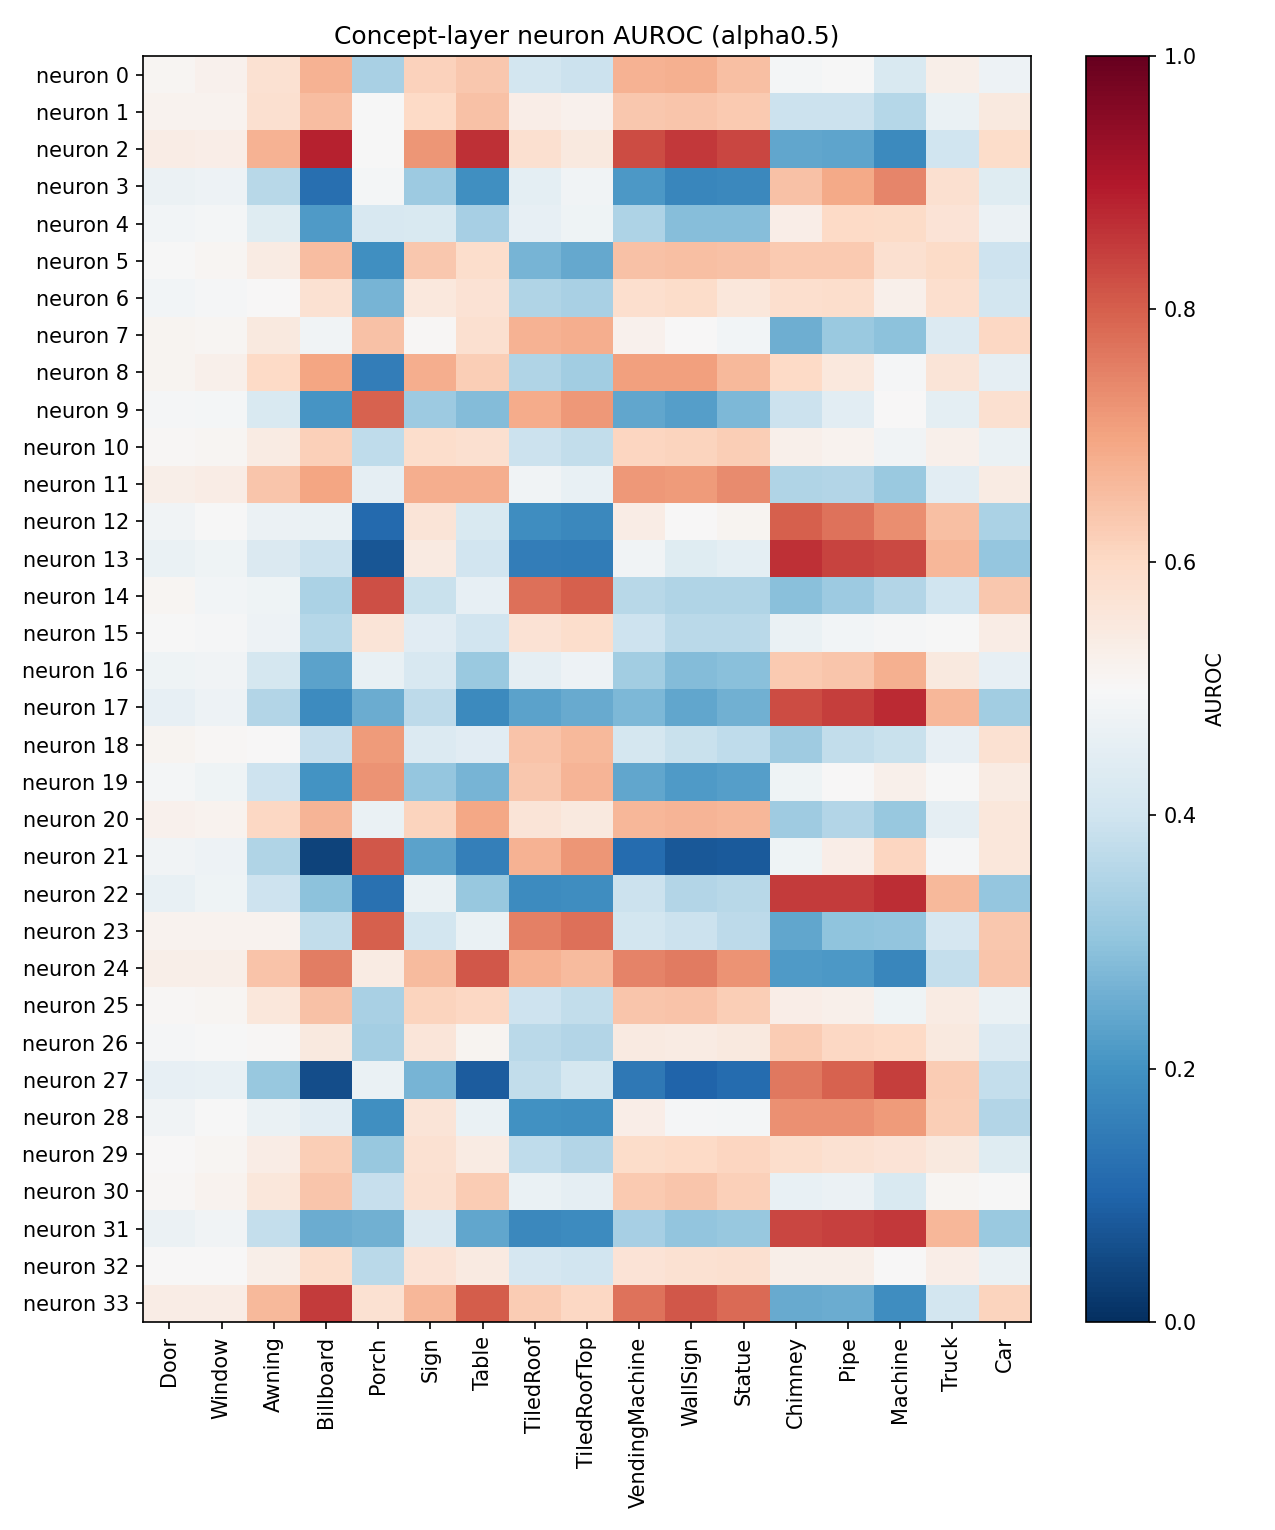

Source data for this figure (header and first rows):
neuron, Door, Window, Awning, Billboard, Porch, Sign, Table, TiledRoof, TiledRoofTop, VendingMachine, WallSign, Statue, Chimney, Pipe, Machine, Truck, Car
0, 0.5111, 0.521, 0.5747, 0.6724, 0.3366, 0.6136, 0.6336, 0.4101, 0.3926, 0.6732, 0.6789, 0.6495, 0.4893, 0.4973, 0.4254, 0.5303, 0.4745
1, 0.5185, 0.5166, 0.5803, 0.6553, 0.4971, 0.5996, 0.6451, 0.5344, 0.5227, 0.6346, 0.6406, 0.6315, 0.3938, 0.3929, 0.3593, 0.4673, 0.5475
2, 0.5358, 0.5324, 0.6755, 0.8836, 0.4971, 0.7206, 0.8647, 0.5786, 0.5484, 0.827, 0.8549, 0.8322, 0.2421, 0.2347, 0.1825, 0.4008, 0.5933
3, 0.47, 0.4763, 0.3615, 0.1224, 0.492, 0.319, 0.1946, 0.4528, 0.4833, 0.2132, 0.1732, 0.1771, 0.6475, 0.6878, 0.7434, 0.5786, 0.4379
4, 0.4877, 0.4909, 0.4387, 0.2186, 0.4196, 0.4233, 0.335, 0.4579, 0.4797, 0.3442, 0.2859, 0.2861, 0.533, 0.601, 0.5947, 0.5701, 0.4701
5, 0.4969, 0.5091, 0.5421, 0.6537, 0.1941, 0.6339, 0.5879, 0.2656, 0.2428, 0.6463, 0.6503, 0.6452, 0.6315, 0.6295, 0.5814, 0.5952, 0.3962
6, 0.4866, 0.4936, 0.5006, 0.5766, 0.2675, 0.5526, 0.5709, 0.3501, 0.338, 0.5829, 0.5914, 0.5582, 0.5854, 0.5896, 0.5255, 0.5833, 0.4096
7, 0.5153, 0.5108, 0.5483, 0.4812, 0.6479, 0.505, 0.5806, 0.673, 0.6819, 0.5232, 0.5021, 0.4856, 0.2574, 0.3131, 0.2951, 0.4312, 0.6049
8, 0.5126, 0.5268, 0.6012, 0.699, 0.155, 0.6811, 0.6248, 0.3482, 0.3278, 0.7064, 0.7043, 0.6609, 0.6004, 0.5543, 0.4954, 0.5625, 0.4537
9, 0.496, 0.4913, 0.4226, 0.2046, 0.796, 0.317, 0.2813, 0.6863, 0.7156, 0.2417, 0.2259, 0.2745, 0.3935, 0.4464, 0.5018, 0.4493, 0.5819
10, 0.507, 0.5095, 0.5418, 0.6181, 0.3742, 0.5896, 0.5792, 0.3938, 0.3775, 0.6079, 0.613, 0.6234, 0.5245, 0.5192, 0.4834, 0.5238, 0.4683
11, 0.5278, 0.5361, 0.639, 0.6967, 0.4563, 0.6809, 0.6821, 0.4842, 0.4613, 0.716, 0.7122, 0.7348, 0.349, 0.3523, 0.316, 0.4462, 0.5414
12, 0.4805, 0.4984, 0.4706, 0.4652, 0.111, 0.5646, 0.4234, 0.1888, 0.1788, 0.5354, 0.5023, 0.5129, 0.7991, 0.7701, 0.7308, 0.6491, 0.343
13, 0.4676, 0.4803, 0.4287, 0.3944, 0.07393, 0.5443, 0.403, 0.1549, 0.1485, 0.4825, 0.4402, 0.4496, 0.8657, 0.838, 0.8287, 0.665, 0.3054
14, 0.5079, 0.4881, 0.4781, 0.3432, 0.8233, 0.3902, 0.4592, 0.7763, 0.8004, 0.3629, 0.3488, 0.3494, 0.2901, 0.3175, 0.3552, 0.4014, 0.6358
15, 0.498, 0.4953, 0.4732, 0.3566, 0.5649, 0.4448, 0.4028, 0.5706, 0.5869, 0.3952, 0.3664, 0.3666, 0.4683, 0.4854, 0.496, 0.4973, 0.5357
16, 0.4774, 0.4805, 0.4117, 0.2333, 0.4636, 0.4217, 0.3152, 0.4547, 0.4744, 0.3253, 0.2849, 0.2926, 0.6324, 0.6369, 0.6786, 0.5469, 0.4599
17, 0.4603, 0.4738, 0.3545, 0.1847, 0.2503, 0.3682, 0.1802, 0.234, 0.2491, 0.2748, 0.2386, 0.2608, 0.8277, 0.8465, 0.8747, 0.6662, 0.3259
18, 0.5128, 0.5041, 0.5012, 0.3846, 0.712, 0.4311, 0.4429, 0.6435, 0.6616, 0.4102, 0.388, 0.3739, 0.323, 0.3763, 0.3896, 0.4583, 0.577
19, 0.4901, 0.4776, 0.3982, 0.2023, 0.726, 0.3053, 0.2666, 0.6366, 0.6689, 0.2393, 0.216, 0.2233, 0.4786, 0.5022, 0.5267, 0.4972, 0.5425
20, 0.5207, 0.518, 0.6034, 0.6703, 0.4671, 0.6121, 0.6928, 0.5655, 0.5504, 0.6665, 0.6689, 0.6656, 0.3241, 0.3545, 0.3092, 0.4557, 0.5551
21, 0.4817, 0.4739, 0.3482, 0.03716, 0.8091, 0.2305, 0.1587, 0.6741, 0.7225, 0.1165, 0.07486, 0.08116, 0.4771, 0.5342, 0.6084, 0.4934, 0.5561
22, 0.4629, 0.4777, 0.3959, 0.2968, 0.1255, 0.4682, 0.3091, 0.1859, 0.1895, 0.3912, 0.3545, 0.3595, 0.8501, 0.8507, 0.8703, 0.661, 0.305
23, 0.5194, 0.516, 0.5187, 0.376, 0.797, 0.4065, 0.4652, 0.7527, 0.7754, 0.4082, 0.3923, 0.3695, 0.2403, 0.3002, 0.3022, 0.4145, 0.6331
24, 0.5286, 0.5282, 0.6445, 0.754, 0.5398, 0.6601, 0.812, 0.6731, 0.658, 0.7473, 0.7599, 0.7243, 0.217, 0.2133, 0.1724, 0.3809, 0.6379
25, 0.5078, 0.5107, 0.5562, 0.6467, 0.3375, 0.6115, 0.6035, 0.3946, 0.3788, 0.6406, 0.641, 0.623, 0.5342, 0.5239, 0.4779, 0.5401, 0.4671
26, 0.495, 0.4985, 0.5067, 0.5498, 0.3283, 0.5588, 0.5154, 0.3638, 0.3542, 0.5455, 0.5408, 0.5473, 0.6265, 0.6046, 0.5994, 0.548, 0.431
27, 0.4602, 0.4631, 0.3112, 0.0561, 0.4677, 0.2675, 0.08312, 0.3767, 0.411, 0.1415, 0.1, 0.1147, 0.7635, 0.7963, 0.8454, 0.6283, 0.3796
28, 0.4813, 0.4983, 0.4663, 0.4461, 0.192, 0.5627, 0.4677, 0.1992, 0.1929, 0.5333, 0.4926, 0.4892, 0.7296, 0.7298, 0.7146, 0.6243, 0.3544
29, 0.5013, 0.5114, 0.5356, 0.624, 0.3124, 0.5778, 0.54, 0.3712, 0.3553, 0.5905, 0.5994, 0.609, 0.5862, 0.5776, 0.5694, 0.5504, 0.4399
30, 0.5056, 0.5176, 0.5547, 0.6379, 0.3861, 0.5786, 0.6254, 0.4673, 0.4547, 0.6304, 0.6387, 0.6202, 0.4648, 0.4697, 0.4238, 0.5112, 0.4994
31, 0.4692, 0.4839, 0.3802, 0.2532, 0.2592, 0.4284, 0.2412, 0.1781, 0.1867, 0.3351, 0.3015, 0.3118, 0.8321, 0.8423, 0.8538, 0.6676, 0.3137
32, 0.5002, 0.502, 0.5294, 0.5892, 0.365, 0.5702, 0.5464, 0.4146, 0.4032, 0.569, 0.5758, 0.5815, 0.5297, 0.5296, 0.5015, 0.5318, 0.467
33, 0.5386, 0.5359, 0.6611, 0.8512, 0.5745, 0.6679, 0.8024, 0.6275, 0.6032, 0.7705, 0.8097, 0.7831, 0.2477, 0.2519, 0.1888, 0.4092, 0.6131
